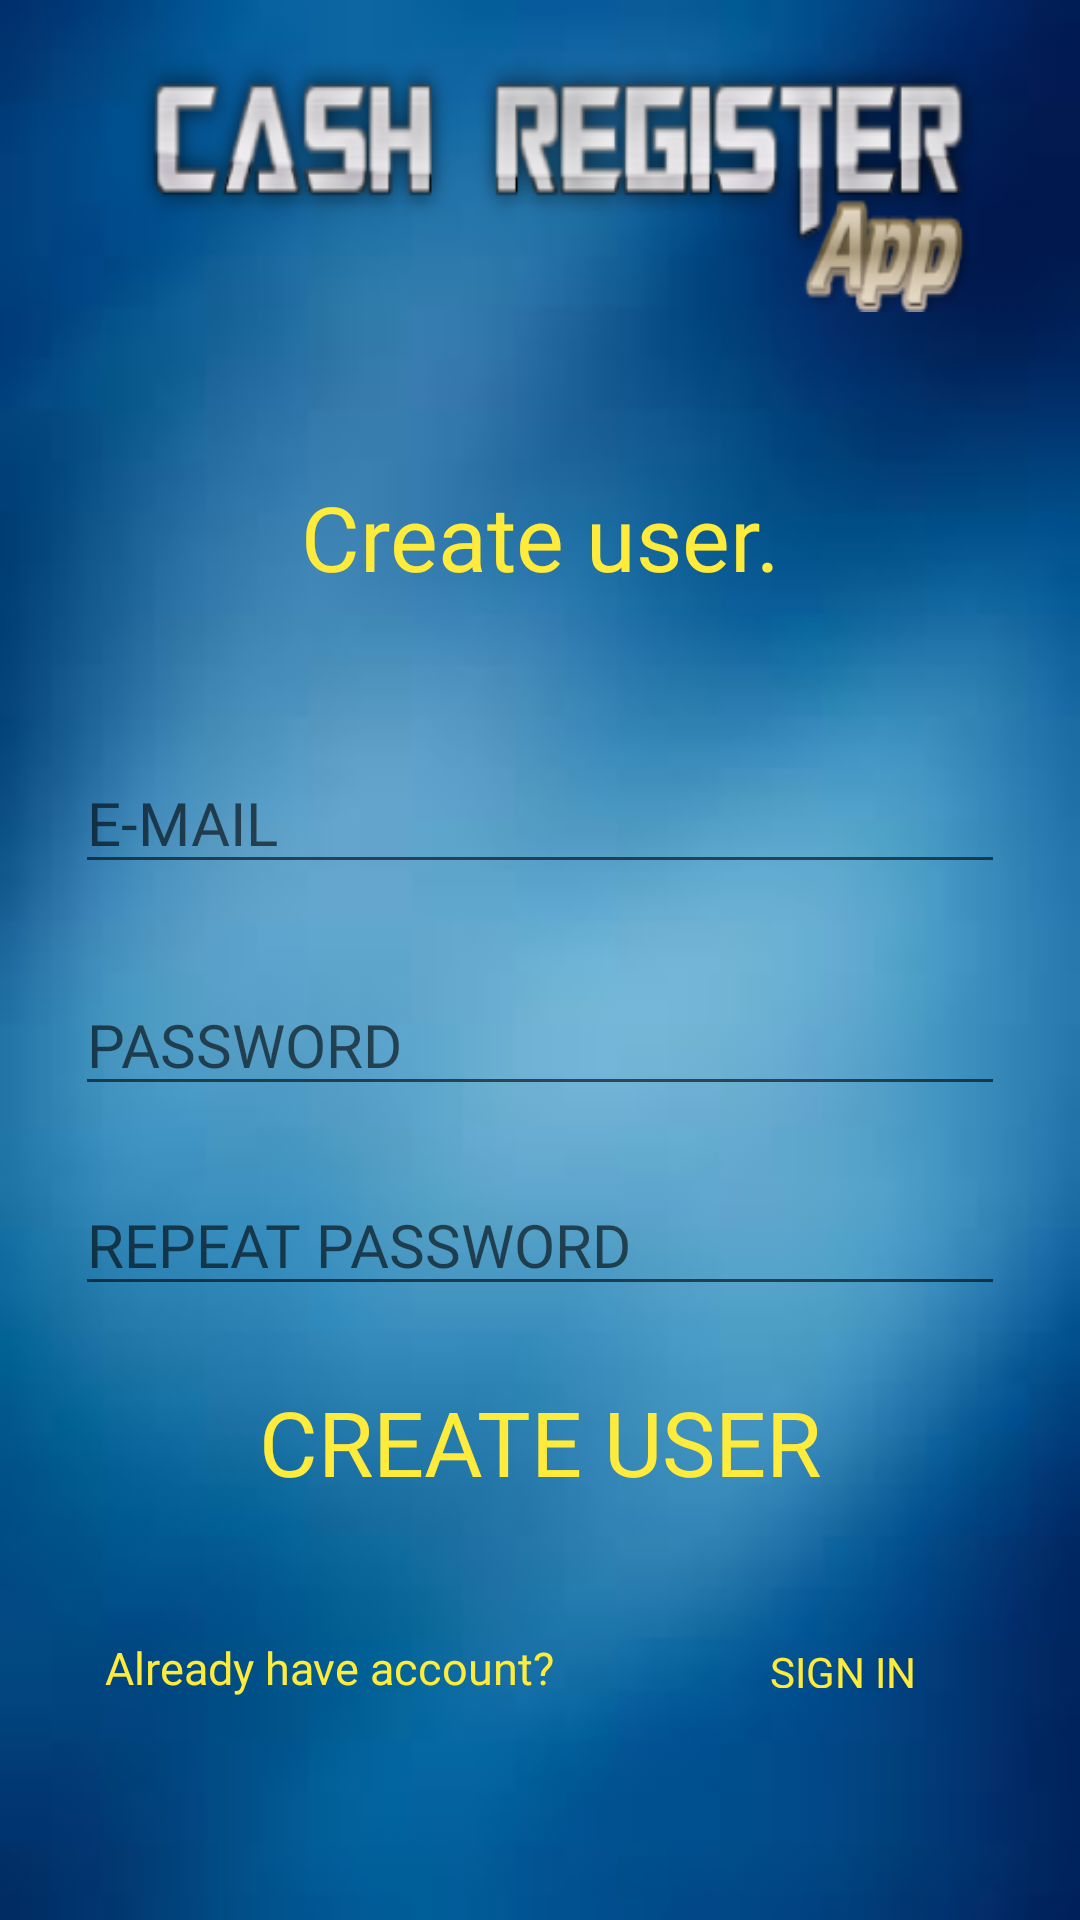

The Android layout XML behind this screen, and the referenced resources:
<!-- AndroidManifest.xml: application theme AppTheme -->
<!-- res/layout/fragment_sign_up_page.xml -->
<?xml version="1.0" encoding="utf-8"?>
<layout xmlns:android="http://schemas.android.com/apk/res/android"
    xmlns:app="http://schemas.android.com/apk/res-auto"
    xmlns:tools="http://schemas.android.com/tools">

    <data>
        <variable
            name="notification"
            type="hr.ferit.bozidarkelava.cashregister.viewModels.SignUpViewModel" />
    </data>

    <FrameLayout
        android:id="@+id/frameSignUpPage"
        android:layout_width="match_parent"
        android:layout_height="match_parent"
        android:background="@drawable/background"
        android:orientation="vertical"
        tools:context=".fragments.userRegisterFragments.SignUpPage">

        <androidx.constraintlayout.widget.ConstraintLayout
            android:layout_width="match_parent"
            android:layout_height="match_parent">

            <ImageView
                android:id="@+id/ivLogo"
                android:layout_width="wrap_content"
                android:layout_height="wrap_content"
                android:layout_marginStart="60dp"
                android:background="@drawable/logo"
                app:layout_constraintBottom_toBottomOf="parent"
                app:layout_constraintEnd_toEndOf="parent"
                app:layout_constraintHorizontal_bias="0.56"
                app:layout_constraintStart_toStartOf="parent"
                app:layout_constraintTop_toTopOf="parent"
                app:layout_constraintVertical_bias="0.0" />

            <TextView
                android:id="@+id/tvInfo"
                style="@style/info2"
                android:layout_width="wrap_content"
                android:layout_height="wrap_content"
                android:text="@string/Create"
                app:layout_constraintBottom_toBottomOf="parent"
                app:layout_constraintEnd_toEndOf="parent"
                app:layout_constraintStart_toStartOf="parent"
                app:layout_constraintTop_toBottomOf="@+id/ivLogo"
                app:layout_constraintVertical_bias="0.110000014" />

            <EditText
                android:inputType="textEmailAddress"
                android:id="@+id/etEmail"
                style="@style/UserNamePasswordEditText"
                android:layout_width="0dp"
                android:layout_height="wrap_content"
                android:layout_marginStart="25dp"
                android:layout_marginEnd="25dp"
                android:hint="@string/EMAIL"
                app:layout_constraintBottom_toBottomOf="parent"
                app:layout_constraintEnd_toEndOf="parent"
                app:layout_constraintStart_toStartOf="parent"
                app:layout_constraintTop_toBottomOf="@+id/tvInfo"
                app:layout_constraintVertical_bias="0.13" />

            <EditText
                android:id="@+id/etPassword"
                style="@style/UserNamePasswordEditText"
                android:layout_width="0dp"
                android:layout_height="wrap_content"
                android:layout_marginStart="25dp"
                android:layout_marginEnd="25dp"
                android:hint="@string/PASSWORD"
                android:inputType="textPassword"
                app:layout_constraintBottom_toBottomOf="parent"
                app:layout_constraintEnd_toEndOf="parent"
                app:layout_constraintStart_toStartOf="parent"
                app:layout_constraintTop_toBottomOf="@+id/etEmail"
                app:layout_constraintVertical_bias="0.100000024" />

            <EditText
                android:id="@+id/etRepeatPassword"
                style="@style/UserNamePasswordEditText"
                android:layout_width="0dp"
                android:layout_height="wrap_content"
                android:layout_marginStart="25dp"
                android:layout_marginEnd="25dp"
                android:hint="@string/REPEATPASSWORD"
                android:inputType="textPassword"
                app:layout_constraintBottom_toBottomOf="parent"
                app:layout_constraintEnd_toEndOf="parent"
                app:layout_constraintStart_toStartOf="parent"
                app:layout_constraintTop_toBottomOf="@+id/etPassword"
                app:layout_constraintVertical_bias="0.100000024" />

            <Button
                android:id="@+id/btnCreate"
                style="@style/Widget.AppCompat.Button.Borderless"
                android:layout_width="wrap_content"
                android:layout_height="wrap_content"
                android:fontFamily="@font/aclonica"
                android:text="@string/CreateBtn"
                android:textColor="@color/YELLOW"
                android:textSize="30dp"
                app:layout_constraintBottom_toBottomOf="parent"
                app:layout_constraintEnd_toEndOf="parent"
                app:layout_constraintStart_toStartOf="parent"
                app:layout_constraintTop_toBottomOf="@+id/tvInfo"
                app:layout_constraintVertical_bias="0.65999997" />


            <TextView
                android:id="@+id/tvInfo2"
                style="@style/Info"
                android:layout_width="wrap_content"
                android:layout_height="wrap_content"
                android:layout_marginStart="35dp"
                android:layout_marginTop="35dp"
                android:text="@string/already"
                app:layout_constraintBottom_toBottomOf="parent"
                app:layout_constraintEnd_toEndOf="parent"
                app:layout_constraintHorizontal_bias="0.0"
                app:layout_constraintStart_toStartOf="parent"
                app:layout_constraintTop_toBottomOf="@+id/btnCreate"
                app:layout_constraintVertical_bias="0.0" />

            <Button

                android:id="@+id/btnSignIn"
                style="@style/Widget.AppCompat.Button.Borderless"
                android:layout_width="wrap_content"
                android:layout_height="35dp"
                android:layout_marginTop="27dp"
                android:layout_marginEnd="35dp"
                android:fontFamily="@font/aclonica"
                android:text="@string/signIn"
                android:textColor="@color/YELLOW"
                app:layout_constraintBottom_toBottomOf="parent"
                app:layout_constraintEnd_toEndOf="parent"
                app:layout_constraintHorizontal_bias="1.0"
                app:layout_constraintStart_toEndOf="@+id/tvInfo2"
                app:layout_constraintTop_toBottomOf="@+id/btnCreate"
                app:layout_constraintVertical_bias="0.0" />

            <TextView
                android:id="@+id/tvInformation"
                style="@style/errorInfo"
                android:layout_width="0dp"
                android:layout_height="wrap_content"
                android:layout_marginStart="25dp"
                android:layout_marginEnd="25dp"
                android:text="@{notification.notification.toString()}"
                android:textAlignment="center"
                app:layout_constraintBottom_toBottomOf="parent"
                app:layout_constraintEnd_toEndOf="parent"
                app:layout_constraintStart_toStartOf="parent"
                app:layout_constraintTop_toBottomOf="@+id/btnCreate"
                app:layout_constraintVertical_bias="0.79" />

        </androidx.constraintlayout.widget.ConstraintLayout>

    </FrameLayout>
</layout>
<!-- resources referenced by this layout -->
<resources>
  <color name="YELLOW">#FFEB3B</color>
  <!-- drawable background: jpg bitmap (drawable-v24, 2102 bytes) -->
  <!-- drawable logo: png bitmap (drawable-v24, 31723 bytes) -->
  <string name="Create">Create user\.</string>
  <string name="CreateBtn">CREATE USER</string>
  <string name="EMAIL">E-MAIL</string>
  <string name="PASSWORD">PASSWORD</string>
  <string name="REPEATPASSWORD">REPEAT PASSWORD</string>
  <string name="already">Already have account\?</string>
  <string name="signIn">Sign in</string>
  <style name="Info">
          <item name="fontFamily">@font/aclonica</item>
          <item name="android:textColor">@color/YELLOW</item>
          <item name="android:textSize">@dimen/info</item>
      </style>
  <style name="UserNamePasswordEditText">
          <item name="fontFamily">@font/aclonica</item>
          <item name="android:textColor">@color/BLACK</item>
          <item name="android:textSize">@dimen/unamePw</item>
      </style>
  <style name="errorInfo">
          <item name="fontFamily">@font/aclonica</item>
          <item name="android:textColor">@color/RED</item>
          <item name="android:textSize">@dimen/info</item>
      </style>
  <style name="info2">
          <item name="fontFamily">@font/aclonica</item>
          <item name="android:textColor">@color/YELLOW</item>
          <item name="android:textSize">@dimen/exit</item>
      </style>
  <style name="AppTheme" parent="Theme.AppCompat.Light.NoActionBar">
          
          <item name="colorPrimary">@color/colorPrimary</item>
          <item name="colorPrimaryDark">@color/colorPrimaryDark</item>
          <item name="colorAccent">@color/colorAccent</item>
  
          <item name="android:windowFullscreen">true</item>
          <item name="windowActionBar">false</item>
          <item name="windowNoTitle">true</item>
      </style>
  <dimen name="info">15dp</dimen>
  <color name="BLACK">#000000</color>
  <dimen name="unamePw">20dp</dimen>
  <color name="RED">#F10606</color>
  <dimen name="exit">30dp</dimen>
  <color name="colorPrimary">#6200EE</color>
  <color name="colorPrimaryDark">#3700B3</color>
  <color name="colorAccent">#03DAC5</color>
</resources>
